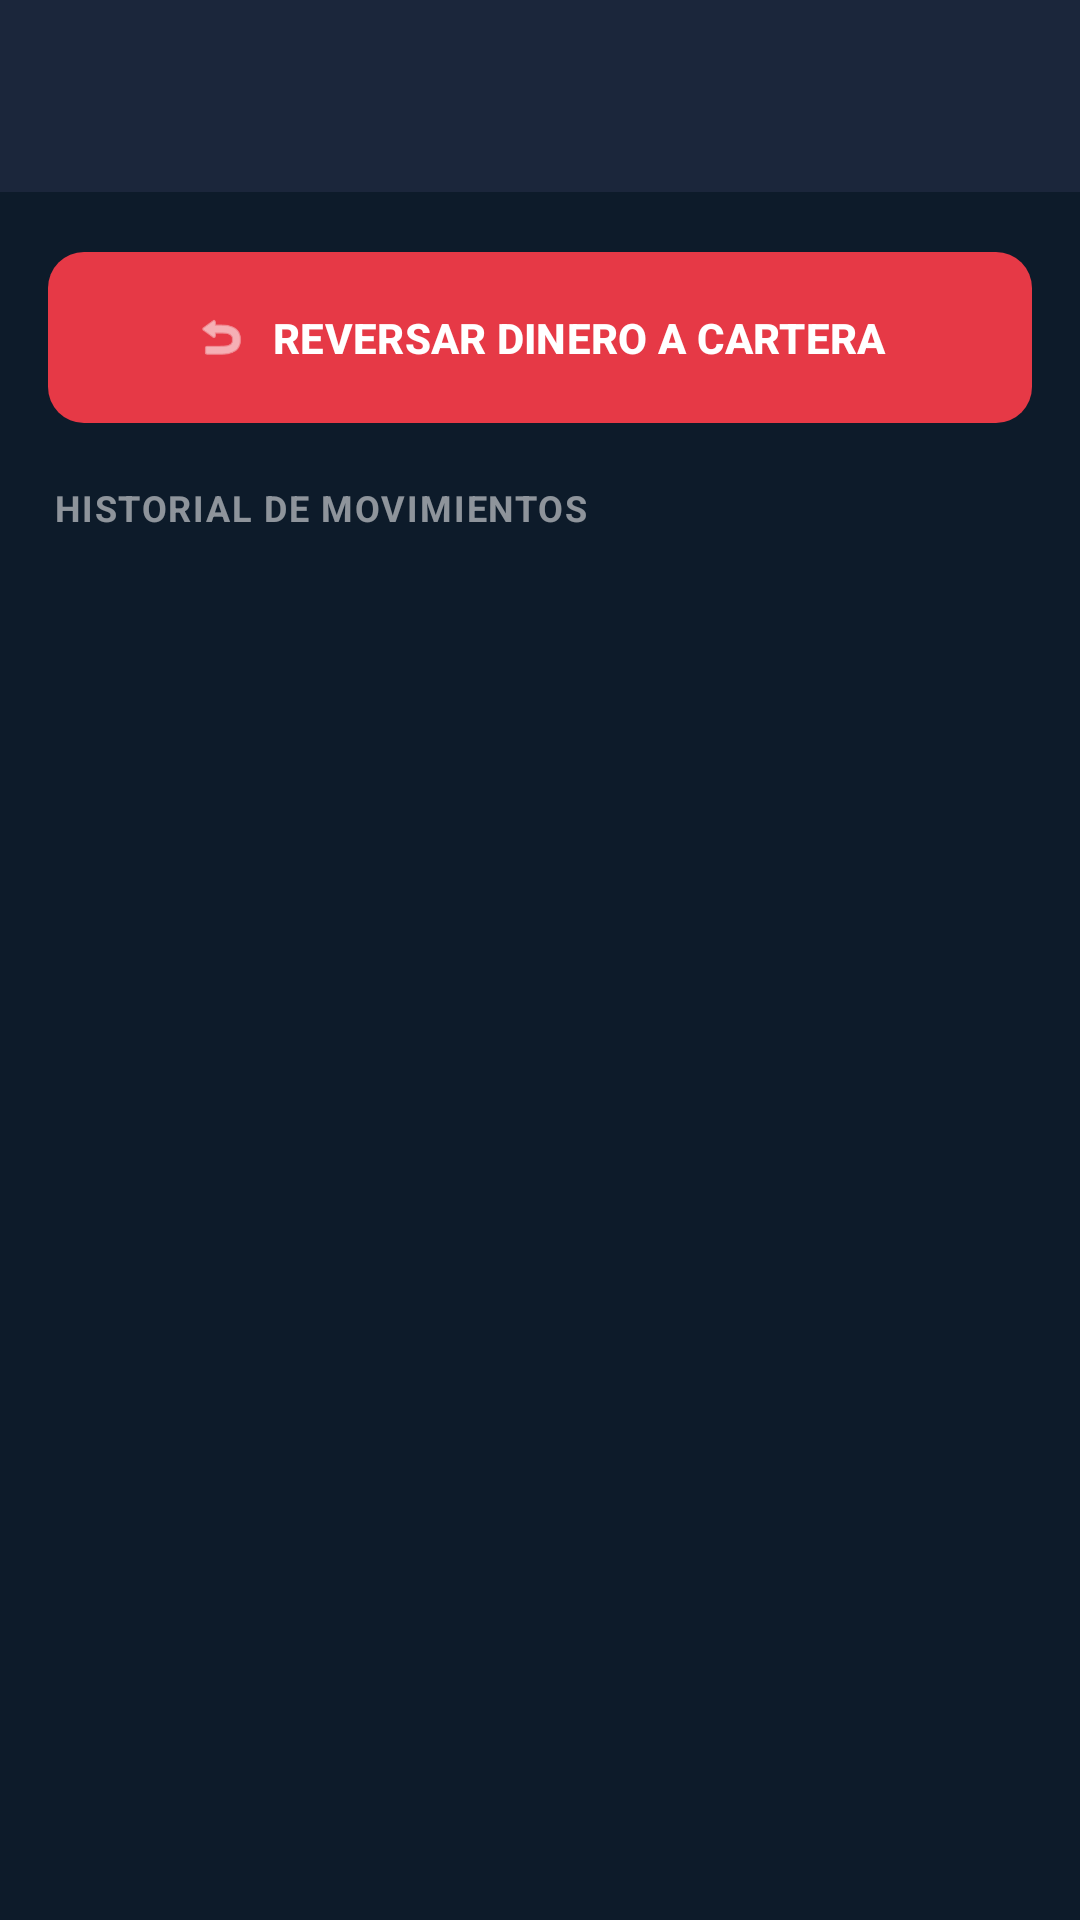

Android layout source for this screen:
<!-- AndroidManifest.xml: application theme Theme.VoiceFinance -->
<!-- res/layout/activity_abonos_meta.xml -->
<?xml version="1.0" encoding="utf-8"?>
<LinearLayout xmlns:android="http://schemas.android.com/apk/res/android"
    xmlns:app="http://schemas.android.com/apk/res-auto"
    android:layout_width="match_parent"
    android:layout_height="match_parent"
    android:background="#0D1B2A"
    android:orientation="vertical">

    <androidx.appcompat.widget.Toolbar
        android:id="@+id/toolbarAbonos"
        android:layout_width="match_parent"
        android:layout_height="?attr/actionBarSize"
        android:background="#1B263B"
        app:titleTextColor="#FFFFFF" />

    <com.google.android.material.button.MaterialButton
        android:id="@+id/btnReversarAhorro"
        android:layout_width="match_parent"
        android:layout_height="65dp"
        android:layout_margin="16dp"
        android:text="REVERSAR DINERO A CARTERA"
        android:textColor="#FFFFFF"
        android:textSize="14sp"
        android:textStyle="bold"
        app:backgroundTint="#E63946"
        app:cornerRadius="12dp"
        app:icon="@android:drawable/ic_menu_revert"
        app:iconGravity="textStart"
        app:rippleColor="#55FFFFFF" />

    <TextView
        android:layout_width="wrap_content"
        android:layout_height="wrap_content"
        android:text="Historial de movimientos"
        android:textColor="#88FFFFFF"
        android:textSize="12sp"
        android:layout_marginStart="18dp"
        android:layout_marginBottom="8dp"
        android:textStyle="bold"
        android:textAllCaps="true"
        android:letterSpacing="0.05" />

    <androidx.recyclerview.widget.RecyclerView
        android:id="@+id/rvAbonos"
        android:layout_width="match_parent"
        android:layout_height="match_parent"
        android:padding="8dp"
        android:clipToPadding="false"
        android:contentDescription="Lista detallada de abonos y reversos realizados" />

</LinearLayout>
<!-- resources referenced by this layout -->
<resources>
  <style name="Theme.VoiceFinance" parent="Base.Theme.VoiceFinance" />
  <style name="Base.Theme.VoiceFinance" parent="Theme.Material3.DayNight.NoActionBar">
          
          
      </style>
</resources>
